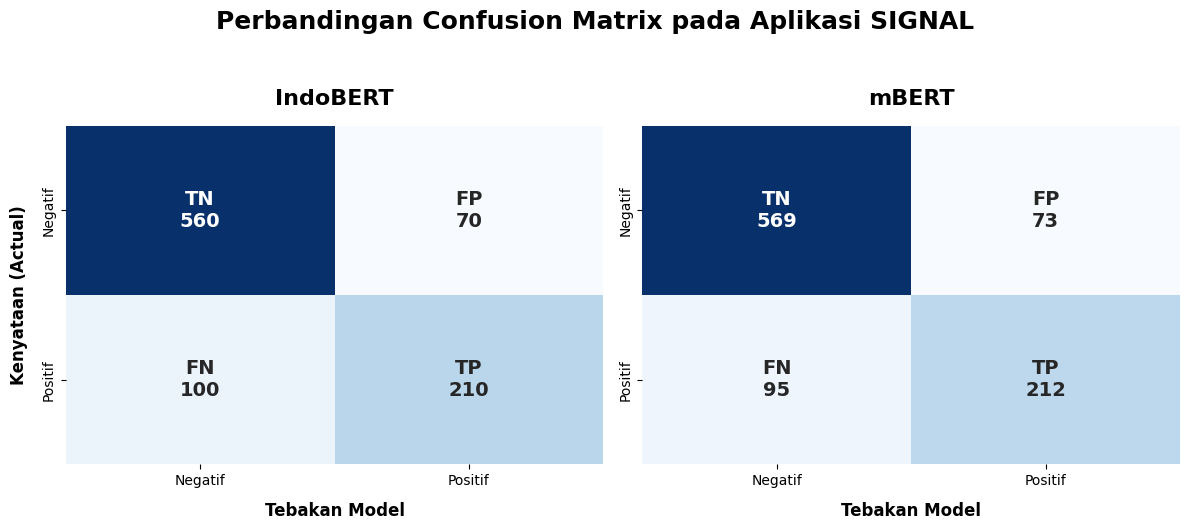

This chart was generated by the following Python code:
import matplotlib.pyplot as plt
import seaborn as sns
import numpy as np

# --- PENGATURAN FONT PAPER (TIMES NEW ROMAN) ---
plt.rcParams["font.family"] = "serif"
plt.rcParams["font.serif"] = ["Times New Roman"]

# --- 1. MASUKKAN ANGKA CONFUSION MATRIX DI SINI ---
# Format: [[True Negative, False Positive], [False Negative, True Positive]]

# Data IndoBERT (KIRI) - Ganti angka ini dengan data aslimu!
cm_indobert = np.array([[560, 70], 
                        [100, 210]])

# Data mBERT (KANAN) - Ini menggunakan data SIGNAL yang asli
cm_mbert = np.array([[569, 73], 
                     [95, 212]])

# --- 2. MEMBUAT CANVAS (1 Baris, 2 Kolom) ---
fig, axes = plt.subplots(1, 2, figsize=(12, 5))

# Fungsi pembantu agar tulisan di dalam kotak rapi (ada label TN, FP, dll)
def make_labels(cm):
    group_names = ['TN', 'FP', 'FN', 'TP']
    group_counts = ["{0:0.0f}".format(value) for value in cm.flatten()]
    labels = [f"{v1}\n{v2}" for v1, v2 in zip(group_names, group_counts)]
    return np.asarray(labels).reshape(2,2)

# --- 3. GAMBAR INDOBERT (KIRI) ---
sns.heatmap(cm_indobert, annot=make_labels(cm_indobert), fmt='', cmap='Blues', 
            xticklabels=['Negatif', 'Positif'], yticklabels=['Negatif', 'Positif'], 
            cbar=False, ax=axes[0], annot_kws={"size": 14, "weight": "bold"})

axes[0].set_title('IndoBERT', fontweight='bold', fontsize=16, pad=15)
axes[0].set_xlabel('Tebakan Model', fontweight='bold', labelpad=10, fontsize=12)
axes[0].set_ylabel('Kenyataan (Actual)', fontweight='bold', labelpad=10, fontsize=12)

# --- 4. GAMBAR mBERT (KANAN) ---
sns.heatmap(cm_mbert, annot=make_labels(cm_mbert), fmt='', cmap='Blues', 
            xticklabels=['Negatif', 'Positif'], yticklabels=['Negatif', 'Positif'], 
            cbar=False, ax=axes[1], annot_kws={"size": 14, "weight": "bold"})

axes[1].set_title('mBERT', fontweight='bold', fontsize=16, pad=15)
axes[1].set_xlabel('Tebakan Model', fontweight='bold', labelpad=10, fontsize=12)
axes[1].set_ylabel('') # Sengaja dikosongkan agar y-label tidak dobel dan lebih bersih

# --- 5. SENTUHAN AKHIR & SIMPAN ---
plt.suptitle('Perbandingan Confusion Matrix pada Aplikasi SIGNAL', fontsize=18, fontweight='bold', y=1.05)
plt.tight_layout()

nama_file = 'Komparasi_CM_SIGNAL_HD.png'
plt.savefig(nama_file, dpi=600, bbox_inches='tight')
plt.show()

print(f"✅ Selesai! Gambar siap masuk paper! Silakan download {nama_file}")
